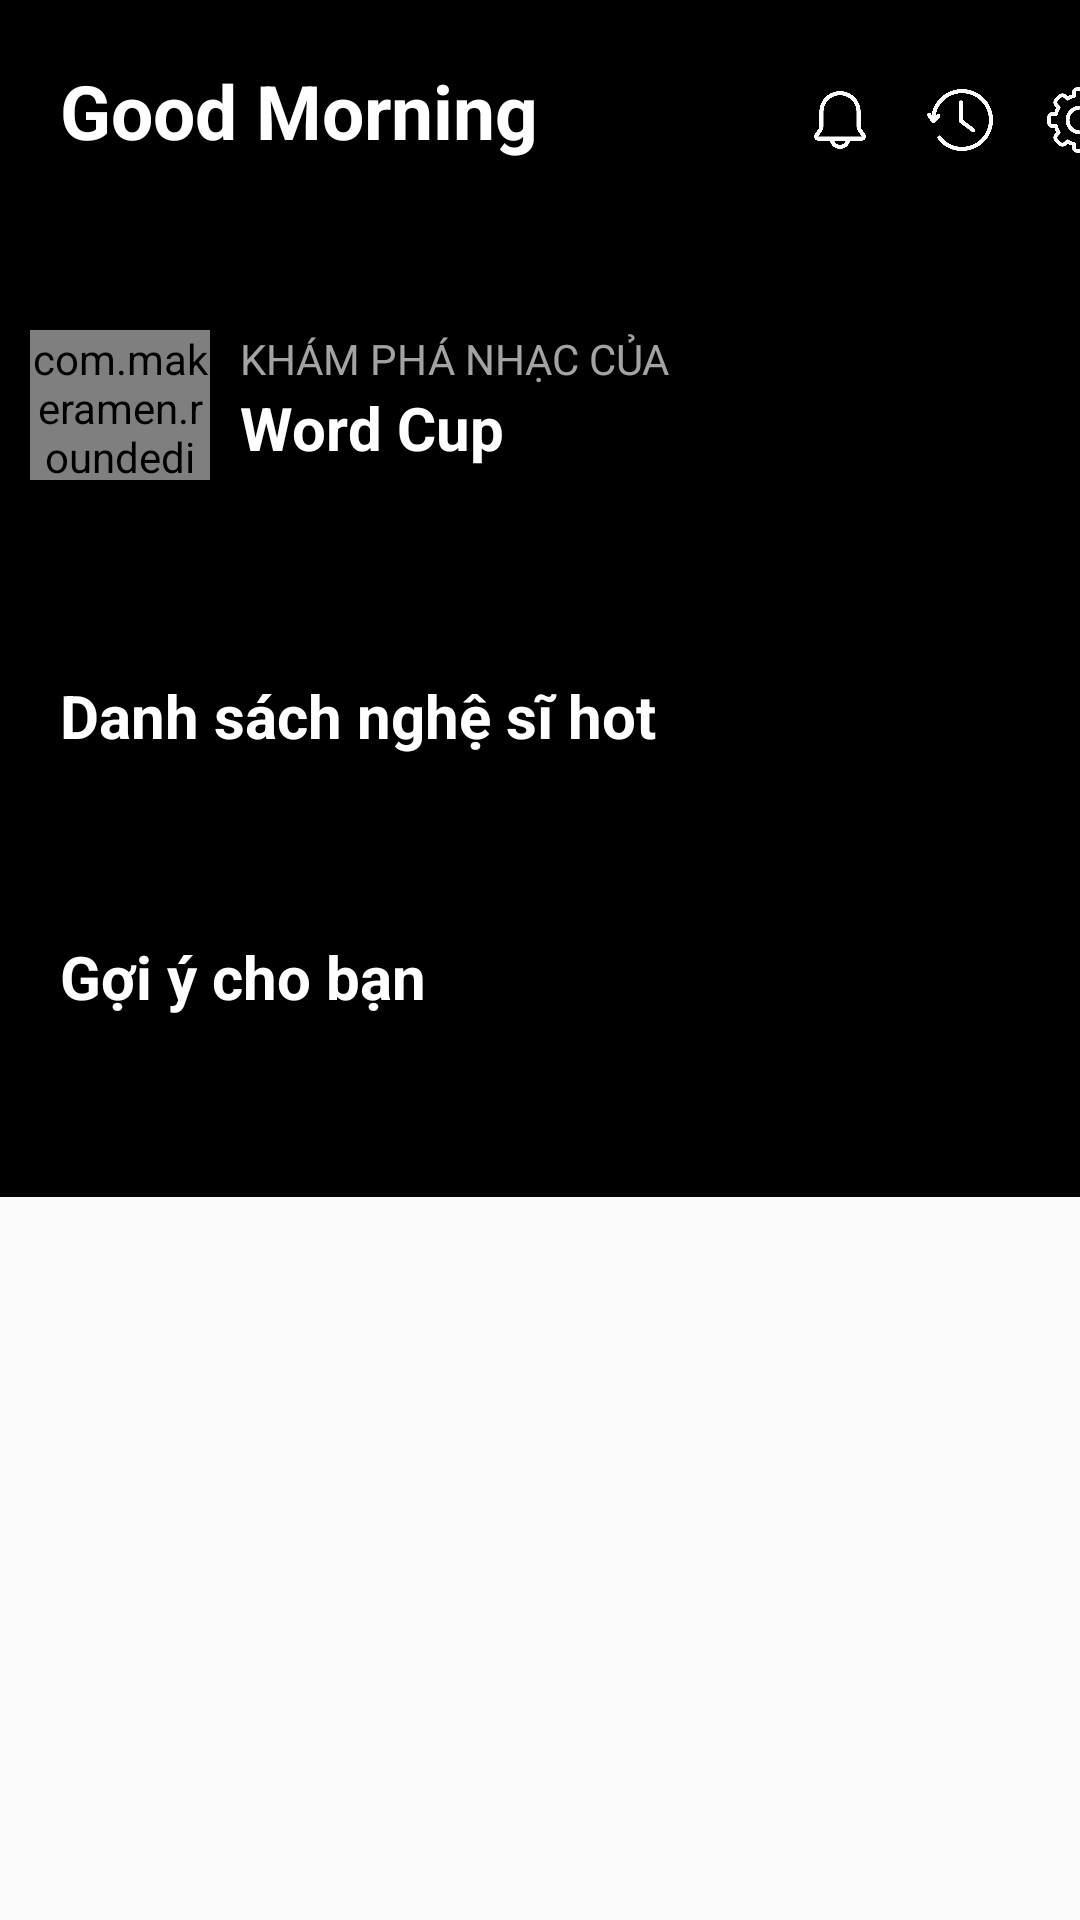

Write the Android layout XML for this screen, with the resource values it uses.
<!-- AndroidManifest.xml: application theme Theme.DuAn1_Spotify_clone -->
<!-- res/layout/fragment_home.xml -->
<?xml version="1.0" encoding="utf-8"?>
<androidx.core.widget.NestedScrollView
    xmlns:android="http://schemas.android.com/apk/res/android"
    xmlns:tools="http://schemas.android.com/tools"
    android:layout_width="match_parent"
    android:layout_height="match_parent">


<RelativeLayout
    android:layout_width="match_parent"
    android:layout_height="match_parent">

    <LinearLayout xmlns:android="http://schemas.android.com/apk/res/android"
        xmlns:tools="http://schemas.android.com/tools"
        android:layout_width="match_parent"
        android:layout_height="match_parent"
        xmlns:app="http://schemas.android.com/apk/res-auto"
        tools:context=".Fragment.FragmentHome"
        android:background="@color/black"
        android:orientation="vertical">

        <LinearLayout
            android:layout_width="match_parent"
            android:layout_height="wrap_content"
            android:layout_marginTop="20dp"
            android:orientation="horizontal">

            <TextView
                android:layout_width="240dp"
                android:layout_height="wrap_content"
                android:text="Good Morning"
                android:textColor="#fff"
                android:textStyle="bold"
                android:id="@+id/tv_setDate"
                android:layout_marginLeft="20dp"
                android:textSize="25dp"/>
            <ImageView
                android:layout_width="30dp"
                android:layout_margin="5dp"
                android:padding="4dp"

                android:layout_height="30dp"
                android:src="@drawable/bell"/>
            <ImageView
                android:layout_width="30dp"
                android:layout_margin="5dp"
                android:padding="4dp"
                android:layout_height="30dp"
                android:src="@drawable/history"/>

            <ImageView
                android:layout_width="30dp"
                android:layout_margin="5dp"
                android:padding="4dp"
                android:id="@+id/setting"
                android:layout_height="30dp"
                android:src="@drawable/settings"/>
        </LinearLayout>
        <androidx.recyclerview.widget.RecyclerView
            android:layout_width="match_parent"
            android:layout_marginBottom="30dp"
            android:layout_marginLeft="15dp"
            android:layout_marginTop="20dp"
            android:background="@null"
            android:layout_marginRight="15dp"
            android:id="@+id/recycleViewKenh"
            android:layout_height="wrap_content"/>
        <LinearLayout
            android:layout_width="wrap_content"
            android:layout_height="wrap_content"
            android:orientation="horizontal">
            <com.makeramen.roundedimageview.RoundedImageView
                android:layout_width="60dp"
                android:layout_height="50dp"
                android:src="@drawable/imgwc"
                android:layout_marginLeft="10dp"
                app:riv_corner_radius="100dp"/>
            <LinearLayout
                android:layout_width="match_parent"
                android:layout_height="wrap_content"
                android:orientation="vertical">
                <TextView
                    android:layout_width="match_parent"
                    android:layout_height="wrap_content"
                    android:text="KHÁM PHÁ NHẠC CỦA"
                    android:textColor="#cccc"
                    android:textSize="14dp"
                    android:layout_marginLeft="10dp"/>
                <TextView
                    android:layout_width="match_parent"
                    android:layout_height="wrap_content"
                    android:text="Word Cup"
                    android:textColor="#fff"
                    android:textSize="20dp"
                    android:textStyle="bold"
                    android:layout_marginLeft="10dp"/>
            </LinearLayout>

        </LinearLayout>
        <androidx.recyclerview.widget.RecyclerView
            android:layout_width="match_parent"
            android:layout_marginTop="10dp"
            android:id="@+id/recycleMainPL"
            android:background="@null"
            android:layout_height="wrap_content"
            android:layout_marginBottom="55dp"
            android:layout_marginLeft="15dp"/>
        <TextView
            android:layout_width="match_parent"
            android:layout_height="wrap_content"
            android:text="Danh sách nghệ sĩ hot"
            android:textColor="#fff"
            android:textSize="20dp"
            android:textStyle="bold"
            android:layout_marginLeft="20dp"/>
        <androidx.recyclerview.widget.RecyclerView
            android:layout_width="match_parent"
            android:layout_marginTop="10dp"
            android:id="@+id/recycleMainNS"
            android:layout_height="wrap_content"
            android:layout_marginBottom="50dp"
            android:layout_marginLeft="15dp"/>
        <TextView
            android:layout_width="match_parent"
            android:layout_height="wrap_content"
            android:text="Gợi ý cho bạn"
            android:textColor="#fff"
            android:textSize="20dp"
            android:textStyle="bold"
            android:layout_marginLeft="20dp"/>
        <androidx.recyclerview.widget.RecyclerView
            android:layout_width="match_parent"
            android:layout_marginTop="10dp"
            android:id="@+id/recycleMainDM"
            android:background="@null"
            android:layout_height="wrap_content"
            android:layout_marginBottom="50dp"
            android:layout_marginLeft="15dp"/>


    </LinearLayout>
</RelativeLayout>
</androidx.core.widget.NestedScrollView>
<!-- resources referenced by this layout -->
<resources>
  <color name="black">#FF000000</color>
  <!-- drawable bell: png bitmap (drawable, 12826 bytes) -->
  <!-- drawable history: png bitmap (drawable, 19404 bytes) -->
  <!-- drawable settings: png bitmap (drawable, 26218 bytes) -->
  <style name="Theme.DuAn1_Spotify_clone" parent="Theme.AppCompat.Light.NoActionBar">
  
          
          <item name="colorPrimary">@color/purple_500</item>
          <item name="colorPrimaryVariant">@color/purple_700</item>
          <item name="colorOnPrimary">@color/white</item>
          
          <item name="colorSecondary">@color/teal_200</item>
          <item name="colorSecondaryVariant">@color/teal_700</item>
          <item name="colorOnSecondary">@color/black</item>
          
          <item name="android:statusBarColor">?attr/colorPrimaryVariant</item>
          
      </style>
  <color name="purple_500">#FF6200EE</color>
  <color name="purple_700">#212121</color>
  <color name="white">#FFFFFFFF</color>
  <color name="teal_200">#FF03DAC5</color>
  <color name="teal_700">#FF018786</color>
</resources>
